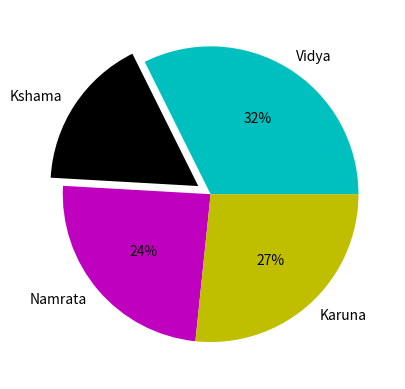

The matplotlib source for this figure:
import matplotlib.pyplot as plt
Info =  ['Gold','Silver','Bronze','Total']
Australia = [80,59,59,198]
India = [26,20,20,66]
# plt.bar(Info,Australia, label="Australia")
# plt.bar(Info,India,color='k', label="India")
# plt.legend()
# plt.xlabel("Medal Type")
# plt.ylabel("Australia, India Medal Count")

contri = [17,8.8,12.75,14]
houses = ['Vidya', 'Kshama', 'Namrata', 'Karuna']
expl = [0,.1,0,0]
plt.pie(contri,colors = ['c','k','m','y'], labels=houses, explode=expl, autopct = "%1.0f%%")
# plt.hist(India, bins=20)
